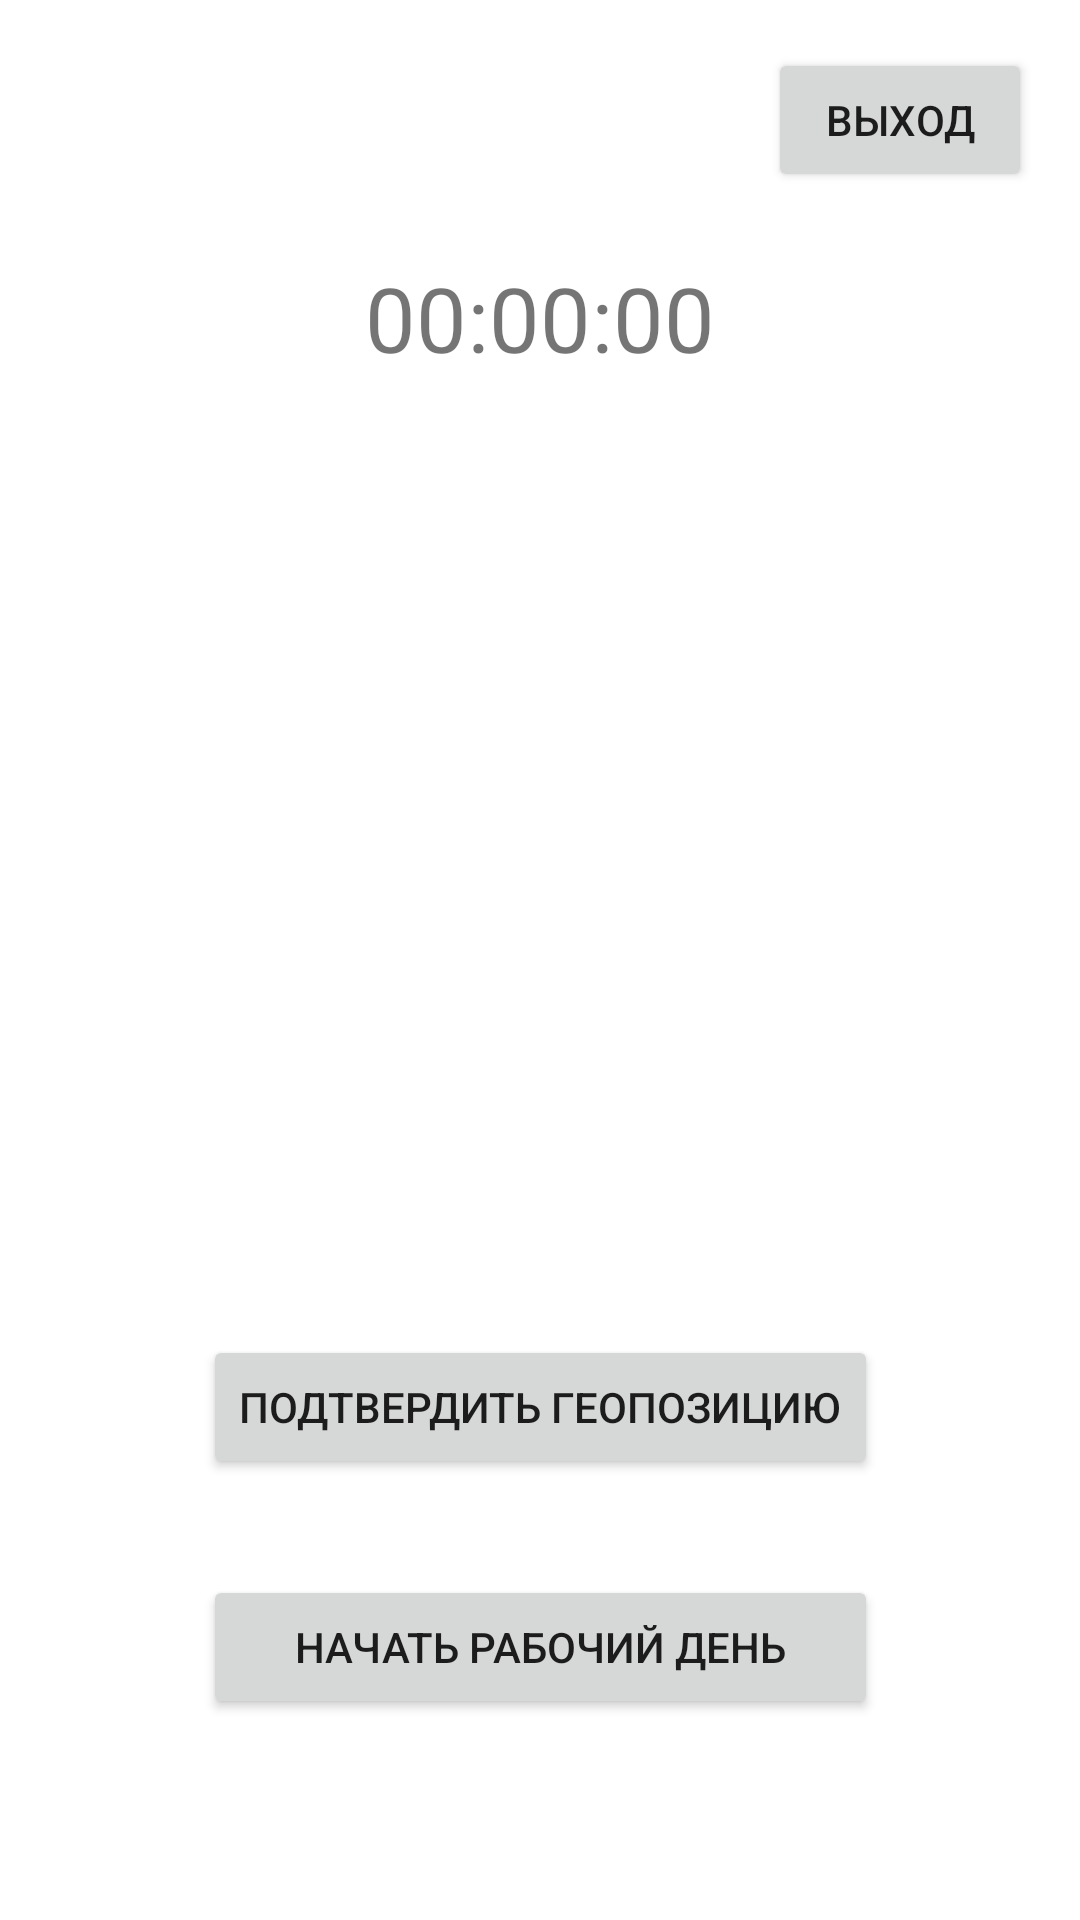

Here is an Android app screen rendered from its layout file. Give the layout XML and the strings, colors and styles it references.
<!-- AndroidManifest.xml: application theme Theme.MonitoringApp -->
<!-- res/layout/fragment_home.xml -->
<?xml version="1.0" encoding="utf-8"?>
<androidx.constraintlayout.widget.ConstraintLayout
    xmlns:android="http://schemas.android.com/apk/res/android"
    xmlns:app="http://schemas.android.com/apk/res-auto"
    xmlns:tools="http://schemas.android.com/tools"
    android:layout_width="match_parent"
    android:layout_height="match_parent"
    tools:context=".ui.home.HomeFragment" >

    <TextView
        android:id="@+id/text_Login"
        android:layout_width="0dp"
        android:layout_height="wrap_content"
        android:layout_marginStart="16dp"
        android:layout_marginEnd="16dp"
        android:textAlignment="center"
        android:textSize="20sp"
        app:layout_constraintBottom_toBottomOf="@+id/logout"
        app:layout_constraintEnd_toStartOf="@+id/logout"
        app:layout_constraintStart_toStartOf="parent"
        app:layout_constraintTop_toTopOf="@+id/logout" />

    <Button
        android:id="@+id/logout"
        android:layout_width="wrap_content"
        android:layout_height="wrap_content"
        android:layout_marginTop="16dp"
        android:layout_marginEnd="16dp"
        android:text="@string/action_logout"
        app:layout_constraintEnd_toEndOf="parent"
        app:layout_constraintTop_toTopOf="parent" />

    <Button
        android:id="@+id/confirm_geo"
        android:layout_width="wrap_content"
        android:layout_height="wrap_content"
        android:layout_marginBottom="32dp"
        android:text="@string/send_geo"
        app:layout_constraintBottom_toTopOf="@+id/start_stop"
        app:layout_constraintEnd_toEndOf="parent"
        app:layout_constraintStart_toStartOf="parent" />

    <Button
        android:id="@+id/start_stop"
        android:layout_width="0dp"
        android:layout_height="wrap_content"
        android:text="@string/start_activity"
        app:layout_constraintBottom_toBottomOf="parent"
        app:layout_constraintEnd_toEndOf="@id/confirm_geo"
        app:layout_constraintStart_toStartOf="@id/confirm_geo"
        app:layout_constraintTop_toTopOf="parent"
        app:layout_constraintVertical_bias="0.887" />

    <TextView
        android:id="@+id/timer_text"
        android:layout_width="0dp"
        android:layout_height="wrap_content"
        android:layout_marginStart="32dp"
        android:layout_marginTop="32dp"
        android:layout_marginEnd="32dp"
        android:text="00:00:00"
        android:textAlignment="center"
        android:textSize="30sp"
        app:layout_constraintEnd_toEndOf="parent"
        app:layout_constraintStart_toStartOf="parent"
        app:layout_constraintTop_toBottomOf="@+id/text_Login" />

</androidx.constraintlayout.widget.ConstraintLayout>
<!-- resources referenced by this layout -->
<resources>
  <string name="action_logout">Выход</string>
  <string name="send_geo">Подтвердить геопозицию</string>
  <string name="start_activity">Начать рабочий день</string>
  <style name="Theme.MonitoringApp" parent="Theme.MaterialComponents.Light.NoActionBar">
          
          <item name="colorPrimary">@color/purple_500</item>
          <item name="colorPrimaryVariant">@color/purple_700</item>
          <item name="colorOnPrimary">@color/white</item>
          
          <item name="colorSecondary">@color/teal_200</item>
          <item name="colorSecondaryVariant">@color/teal_700</item>
          <item name="colorOnSecondary">@color/black</item>
          
          <item name="android:statusBarColor" tools:targetApi="l">?attr/colorPrimaryVariant</item>
          
      </style>
  <!-- not gathered from this repository: default colours our renderer supplied (Android Studio template values) -->
  <color name="purple_500">#FF6200EE</color>
  <color name="purple_700">#FF3700B3</color>
  <color name="teal_200">#FF03DAC5</color>
  <color name="teal_700">#FF018786</color>
  <color name="black">#FF000000</color>
  <color name="white">#FFFFFFFF</color>
</resources>
